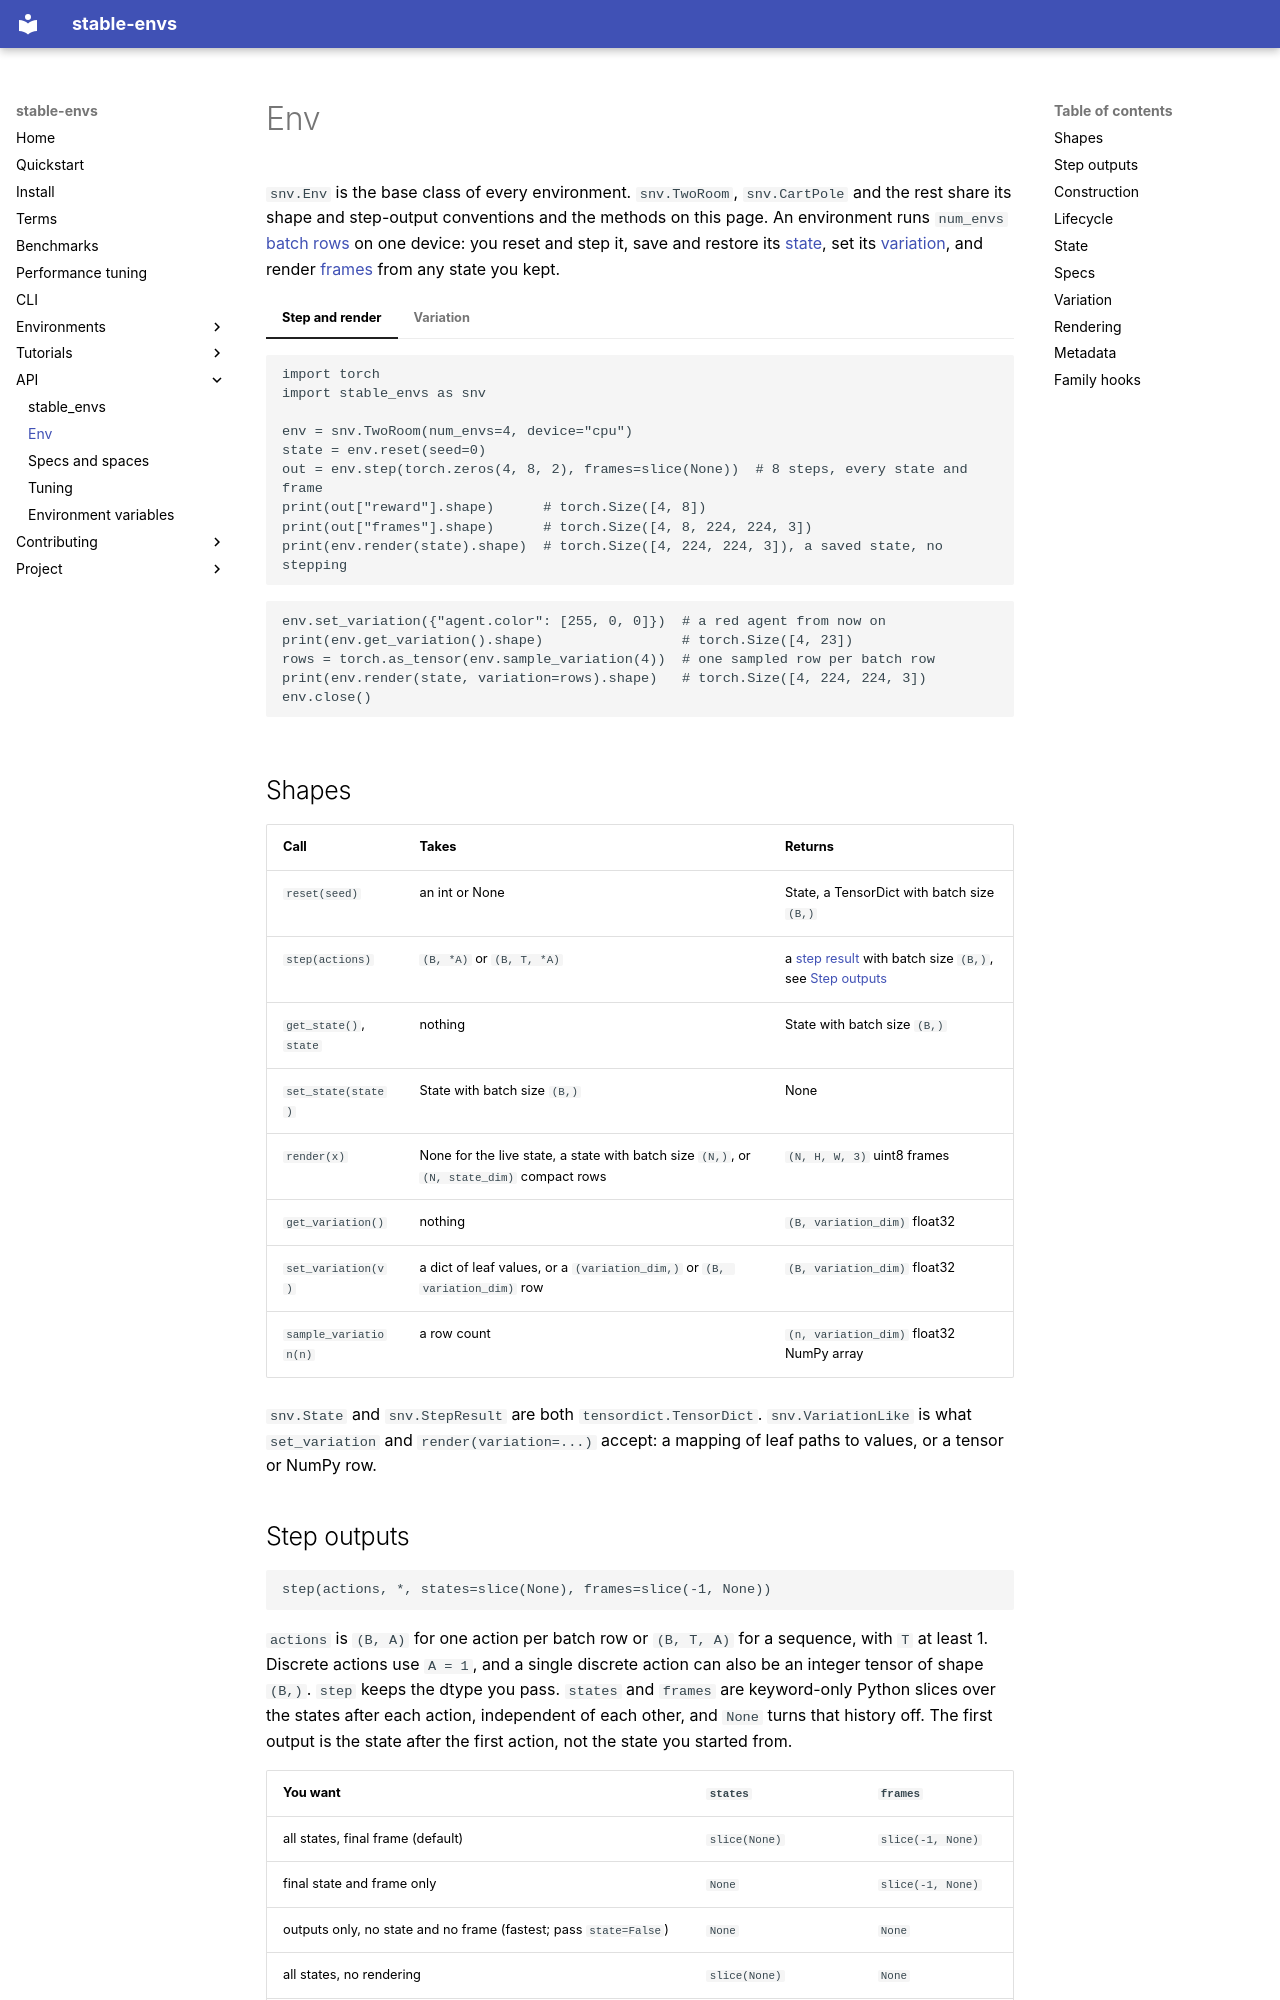

repository: galilai-group/stable-envs · page: api/env/index.html · generator: mkdocs

# Env

`snv.Env` is the base class of every environment. `snv.TwoRoom`, `snv.CartPole` and the rest share its shape and step-output conventions and the methods on this page. An environment runs `num_envs` [batch rows](../terms.md#batch-row) on one device: you reset and step it, save and restore its [state](../terms.md#state), set its [variation](../terms.md#variation), and render [frames](../terms.md#frame) from any state you kept.

=== "Step and render"

    ```python
    import torch
    import stable_envs as snv

    env = snv.TwoRoom(num_envs=4, device="cpu")
    state = env.reset(seed=0)
    out = env.step(torch.zeros(4, 8, 2), frames=slice(None))  # 8 steps, every state and frame
    print(out["reward"].shape)      # torch.Size([4, 8])
    print(out["frames"].shape)      # torch.Size([4, 8, 224, 224, 3])
    print(env.render(state).shape)  # torch.Size([4, 224, 224, 3]), a saved state, no stepping
    ```

=== "Variation"

    ```python
    env.set_variation({"agent.color": [255, 0, 0]})  # a red agent from now on
    print(env.get_variation().shape)                 # torch.Size([4, 23])
    rows = torch.as_tensor(env.sample_variation(4))  # one sampled row per batch row
    print(env.render(state, variation=rows).shape)   # torch.Size([4, 224, 224, 3])
    env.close()
    ```

## Shapes

| Call | Takes | Returns |
|---|---|---|
| `reset(seed)` | an int or None | State, a TensorDict with batch size `(B,)` |
| `step(actions)` | `(B, *A)` or `(B, T, *A)` | a [step result](../terms.md#step-result) with batch size `(B,)`, see [Step outputs](#step-outputs) |
| `get_state()`, `state` | nothing | State with batch size `(B,)` |
| `set_state(state)` | State with batch size `(B,)` | None |
| `render(x)` | None for the live state, a state with batch size `(N,)`, or `(N, state_dim)` compact rows | `(N, H, W, 3)` uint8 frames |
| `get_variation()` | nothing | `(B, variation_dim)` float32 |
| `set_variation(v)` | a dict of leaf values, or a `(variation_dim,)` or `(B, variation_dim)` row | `(B, variation_dim)` float32 |
| `sample_variation(n)` | a row count | `(n, variation_dim)` float32 NumPy array |

`snv.State` and `snv.StepResult` are both `tensordict.TensorDict`. `snv.VariationLike` is what `set_variation` and `render(variation=...)` accept: a mapping of leaf paths to values, or a tensor or NumPy row.
